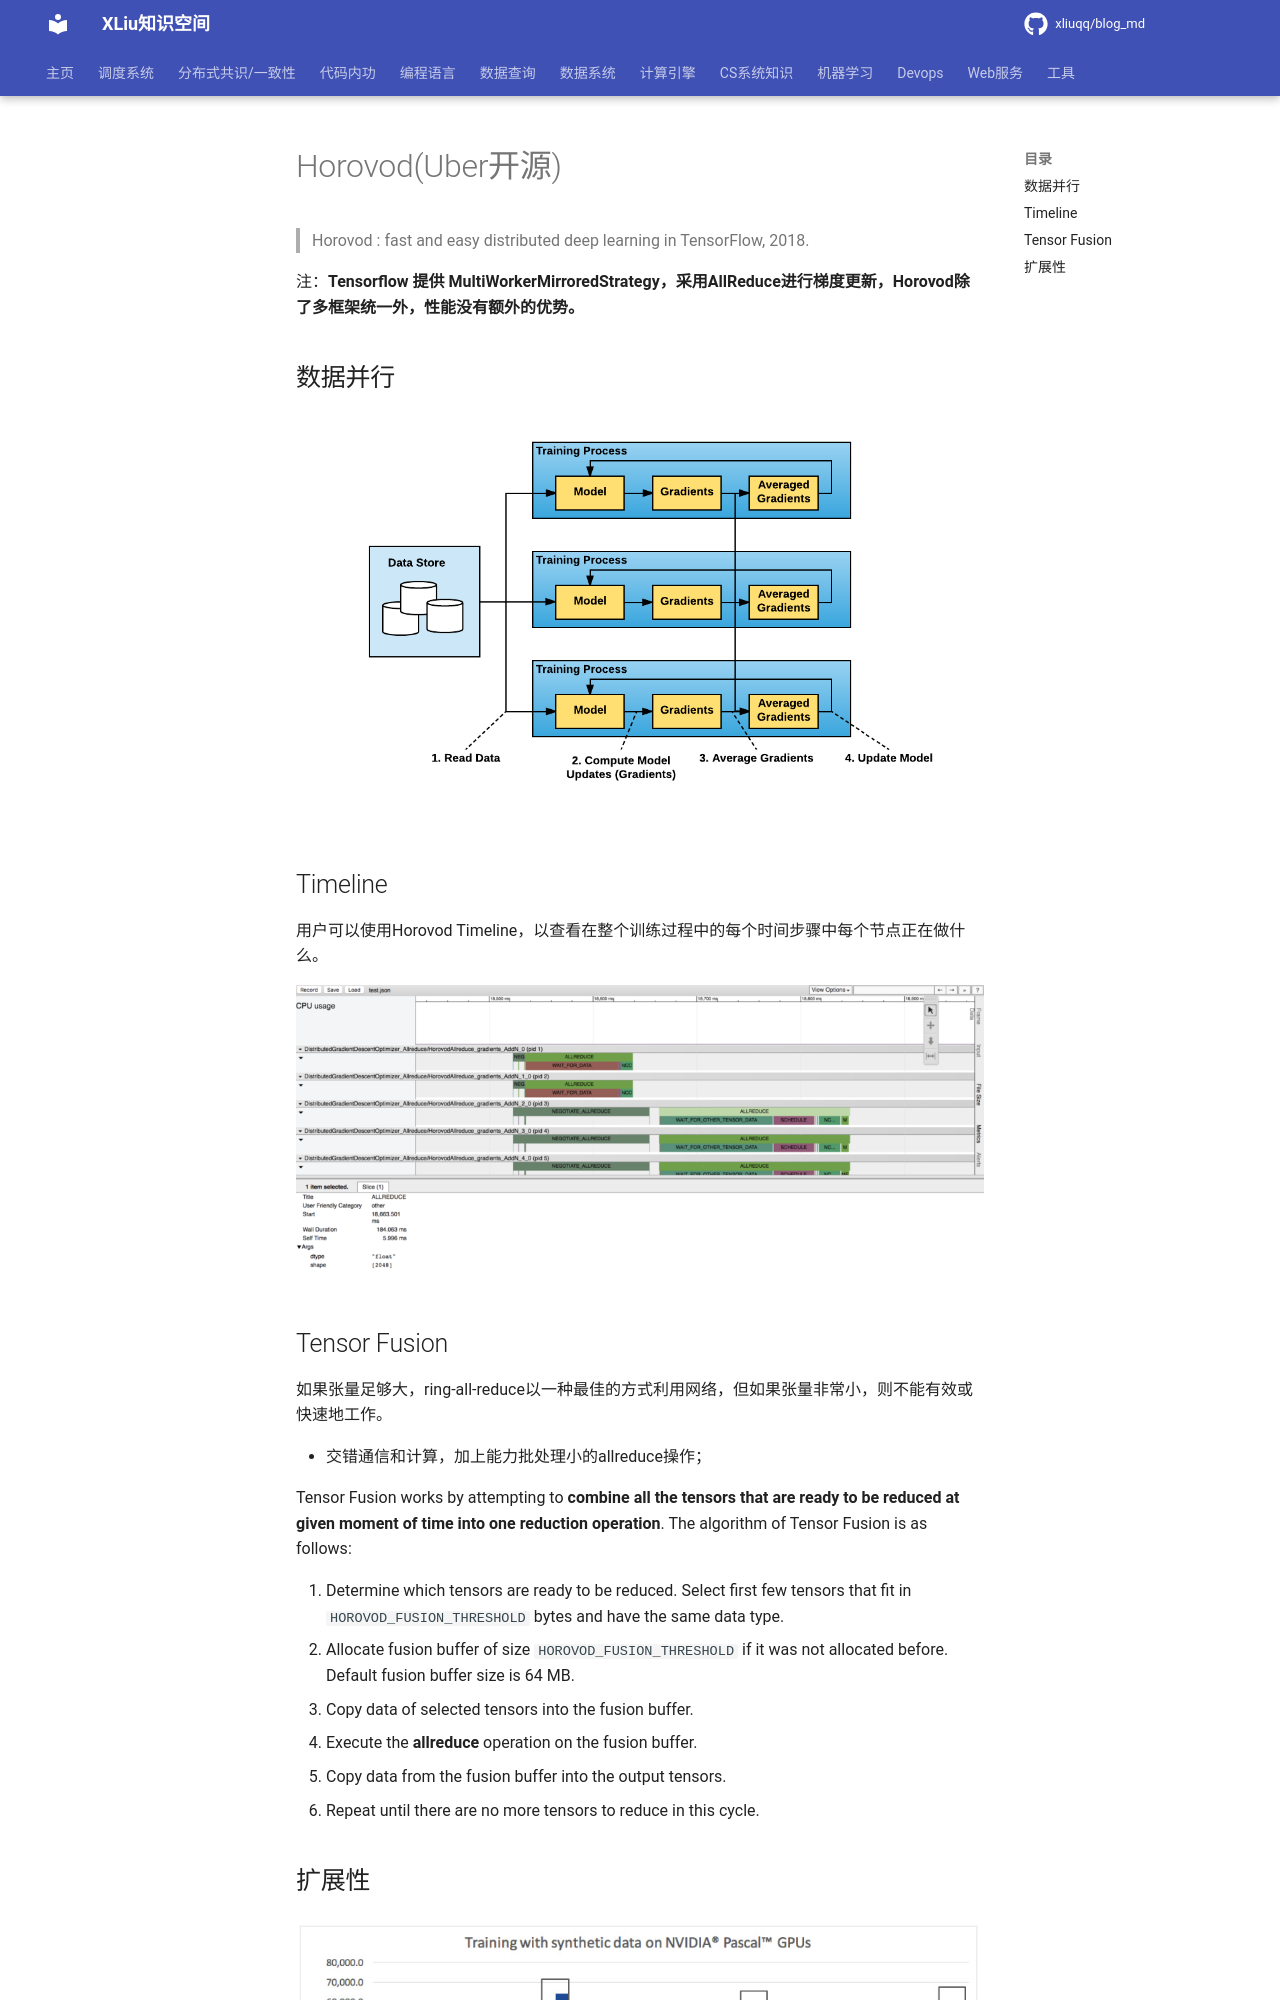

repository: xliuqq/blog_md · page: machine_learning/framework/horovod/paper.html · generator: mkdocs

# Horovod(Uber开源)

> Horovod : fast and easy distributed deep learning in TensorFlow, 2018.

注：**Tensorflow 提供 MultiWorkerMirroredStrategy，采用AllReduce进行梯度更新，Horovod除了多框架统一外，性能没有额外的优势。**

## 数据并行

<img src="pics/paper_data_parallel.png" alt="data parallel" style="zoom:67%;" />

## Timeline

用户可以使用Horovod Timeline，以查看在整个训练过程中的每个时间步骤中每个节点正在做什么。

![timeline](pics/timeline.png)
